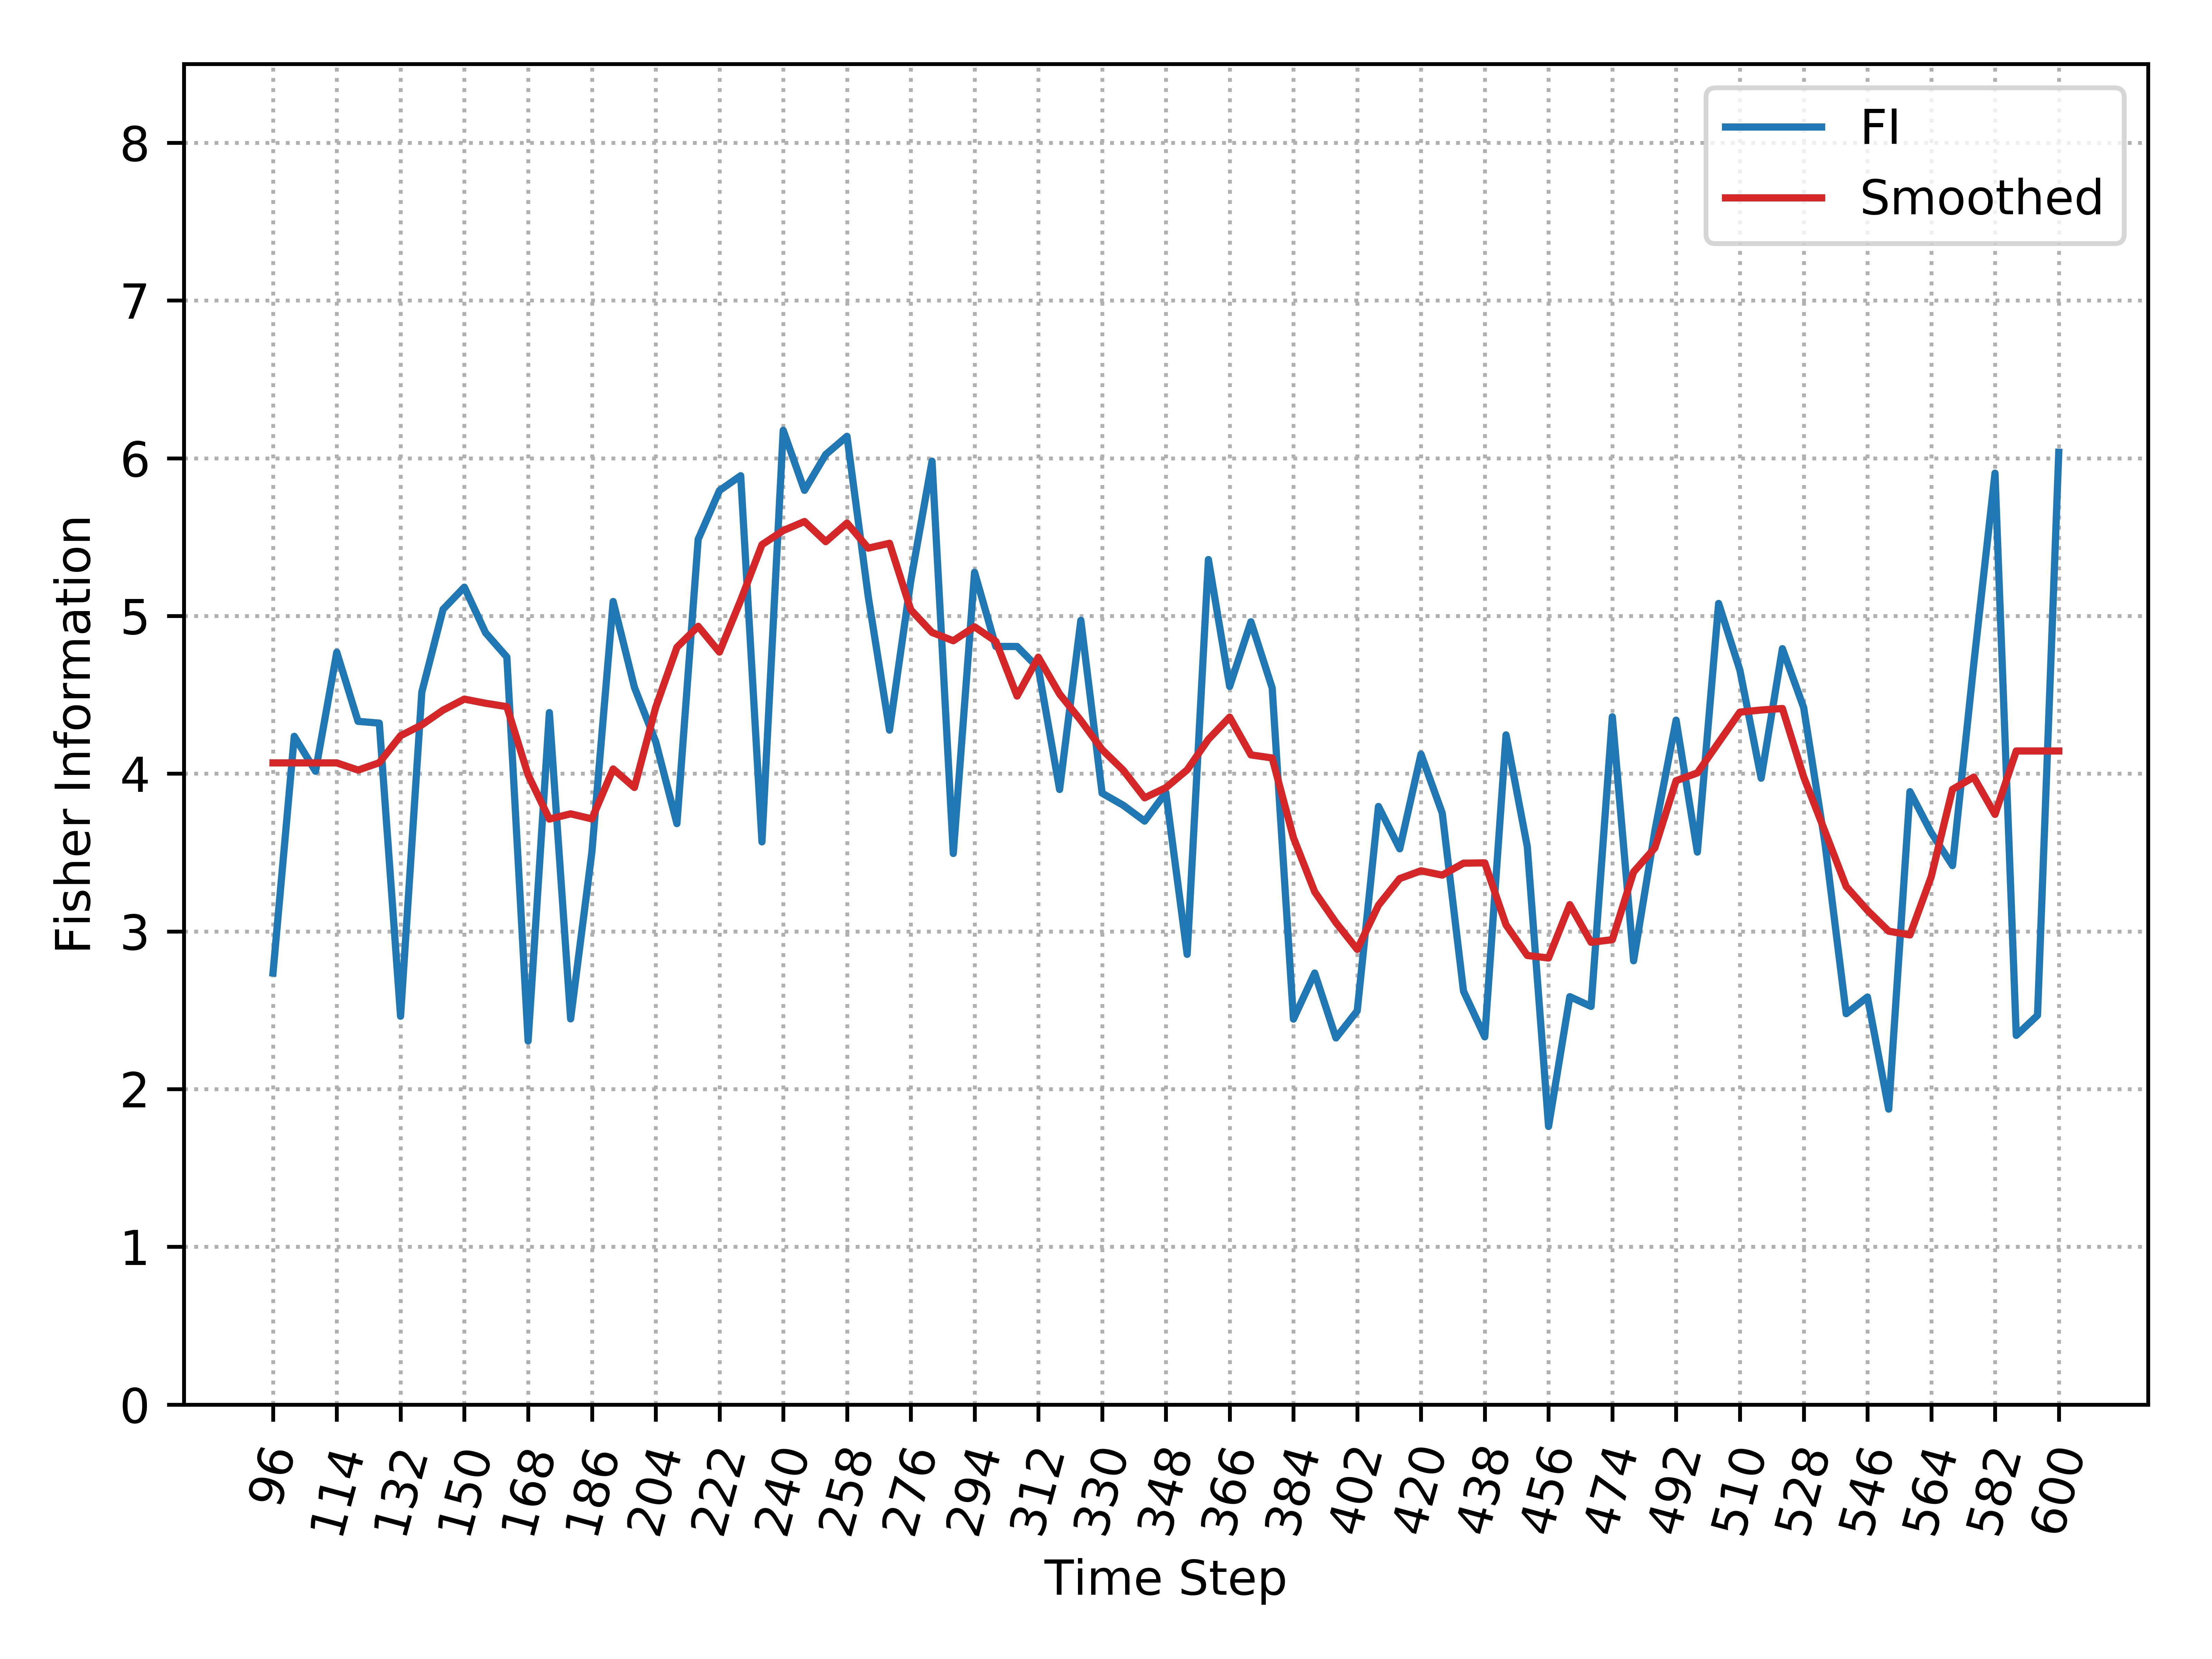

The file beside this chart, header and first rows:
, Time_Step, FI, Smooth_FI
0, 96, 2.736, 4.068
1, 102, 4.237, 4.068
2, 108, 4.015, 4.068
3, 114, 4.77, 4.068
4, 120, 4.332, 4.023
5, 126, 4.321, 4.069
6, 132, 2.462, 4.241
7, 138, 4.517, 4.309
8, 144, 5.042, 4.403
9, 150, 5.182, 4.473
10, 156, 4.893, 4.447
11, 162, 4.74, 4.425
12, 168, 2.305, 3.992
13, 174, 4.387, 3.712
14, 180, 2.445, 3.745
15, 186, 3.503, 3.713
16, 192, 5.092, 4.03
17, 198, 4.547, 3.913
18, 204, 4.204, 4.419
19, 210, 3.683, 4.801
20, 216, 5.486, 4.934
21, 222, 5.795, 4.771
22, 228, 5.889, 5.1
23, 234, 3.568, 5.452
24, 240, 6.177, 5.542
25, 246, 5.796, 5.599
26, 252, 6.024, 5.471
27, 258, 6.139, 5.589
28, 264, 5.122, 5.43
29, 270, 4.276, 5.461
30, 276, 5.222, 5.039
31, 282, 5.982, 4.895
32, 288, 3.494, 4.843
33, 294, 5.277, 4.931
34, 300, 4.806, 4.839
35, 306, 4.806, 4.492
36, 312, 4.67, 4.739
37, 318, 3.9, 4.505
38, 324, 4.972, 4.337
39, 330, 3.876, 4.153
40, 336, 3.799, 4.021
41, 342, 3.699, 3.847
42, 348, 3.88, 3.911
43, 354, 2.854, 4.024
44, 360, 5.358, 4.218
45, 366, 4.553, 4.359
46, 372, 4.963, 4.119
47, 378, 4.543, 4.099
48, 384, 2.444, 3.594
49, 390, 2.736, 3.251
50, 396, 2.325, 3.056
51, 402, 2.496, 2.886
52, 408, 3.792, 3.166
53, 414, 3.523, 3.335
54, 420, 4.124, 3.384
55, 426, 3.75, 3.357
56, 432, 2.621, 3.432
57, 438, 2.331, 3.435
58, 444, 4.246, 3.041
59, 450, 3.537, 2.847
... 25 more rows
